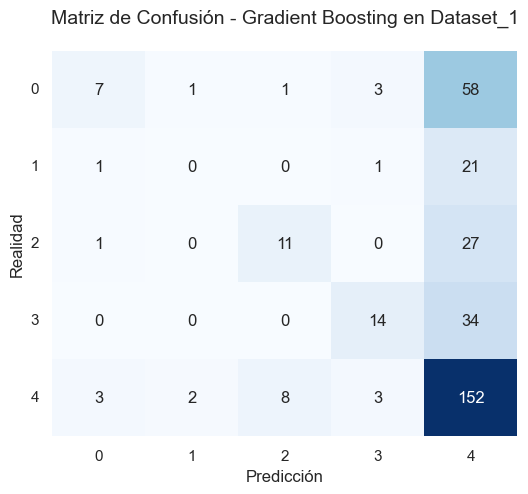

Values plotted in this chart, from the file beside it:
, 0, 1, 2, 3, 4
0, 7, 1, 1, 3, 58
1, 1, 0, 0, 1, 21
2, 1, 0, 11, 0, 27
3, 0, 0, 0, 14, 34
4, 3, 2, 8, 3, 152
